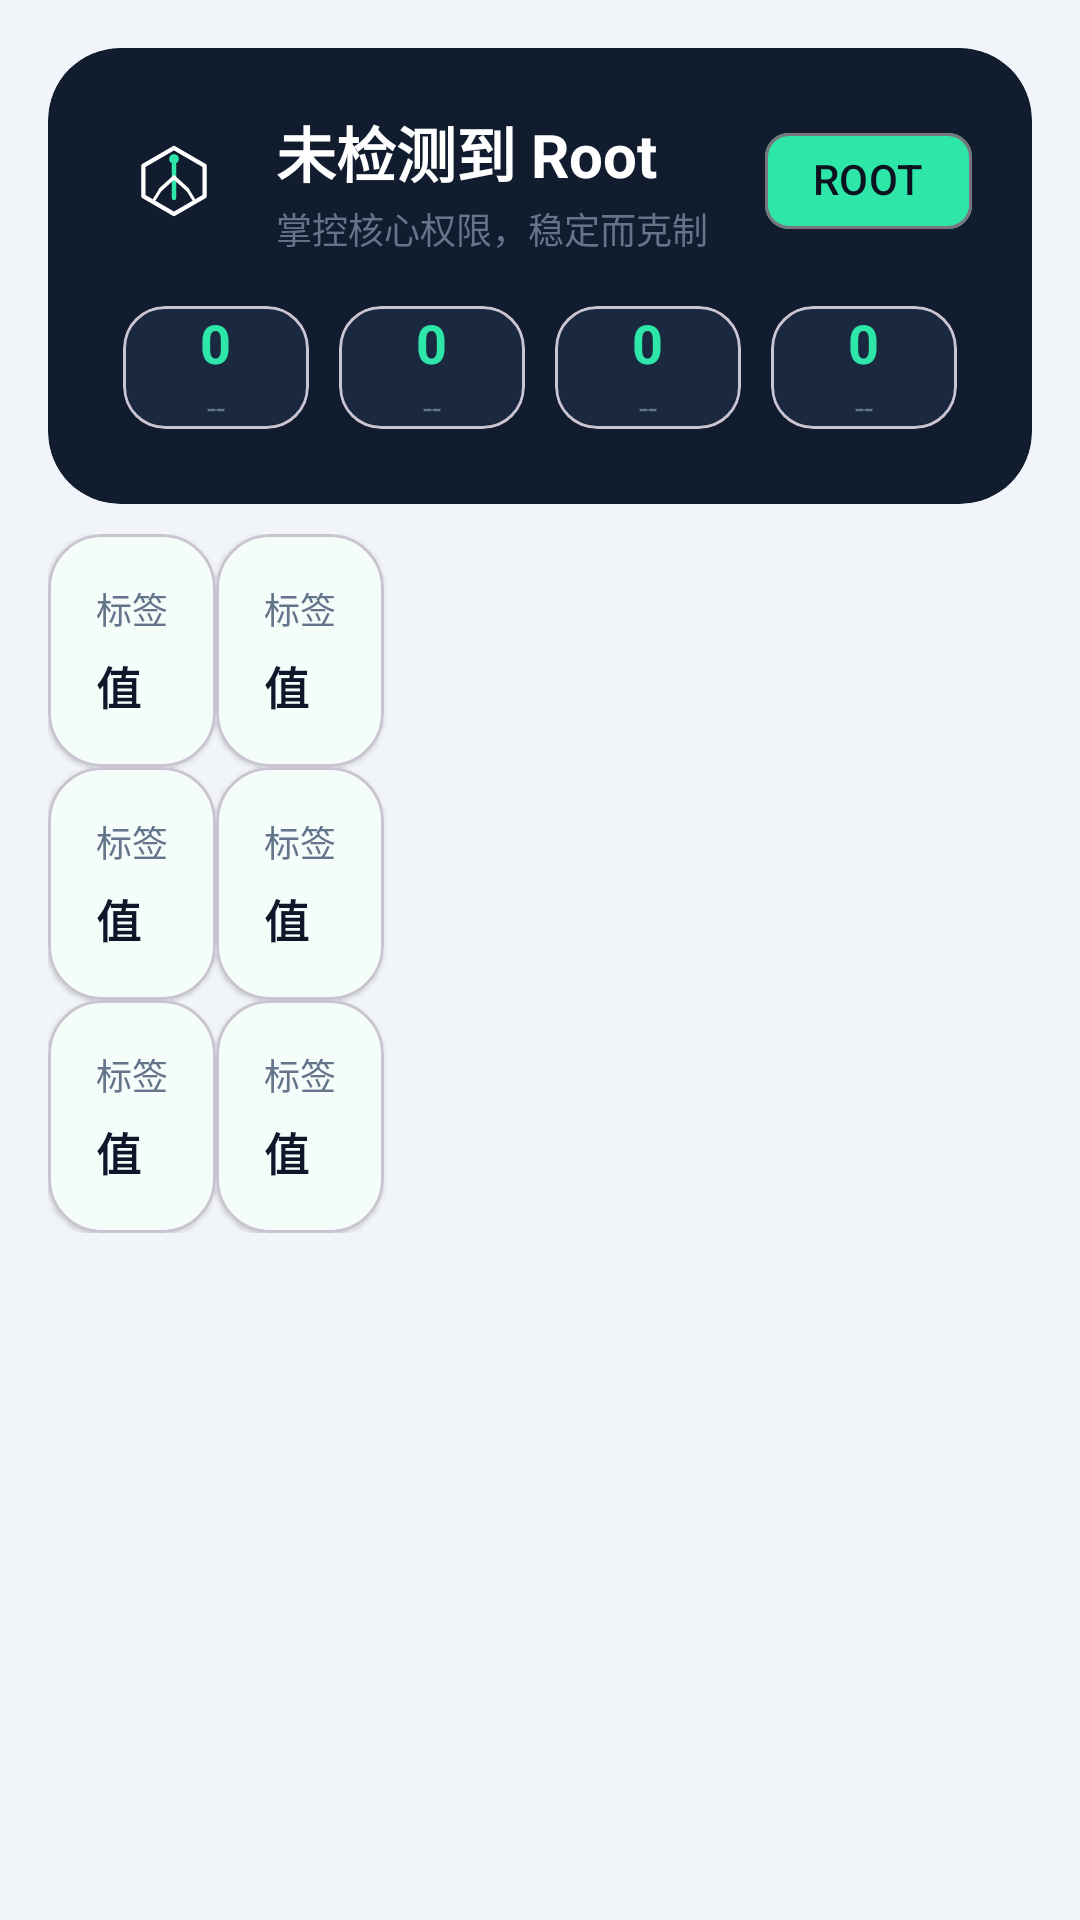

The Android layout XML behind this screen, and the referenced resources:
<!-- AndroidManifest.xml: application theme Theme.CoreRoot -->
<!-- res/layout/fragment_dashboard.xml -->
<?xml version="1.0" encoding="utf-8"?>
<ScrollView xmlns:android="http://schemas.android.com/apk/res/android"
    xmlns:app="http://schemas.android.com/apk/res-auto"
    android:layout_width="match_parent"
    android:layout_height="match_parent"
    android:fillViewport="true">

    <LinearLayout
        android:layout_width="match_parent"
        android:layout_height="wrap_content"
        android:orientation="vertical"
        android:padding="16dp">

        
        <com.google.android.material.card.MaterialCardView
            style="@style/BrandCard"
            android:layout_width="match_parent"
            android:layout_height="wrap_content">

            <LinearLayout
                android:layout_width="match_parent"
                android:layout_height="wrap_content"
                android:orientation="vertical">

                <LinearLayout
                    android:layout_width="match_parent"
                    android:layout_height="wrap_content"
                    android:orientation="horizontal"
                    android:gravity="center_vertical">

                    <ImageView
                        android:layout_width="44dp"
                        android:layout_height="44dp"
                        android:src="@drawable/ic_launcher_foreground"
                        android:contentDescription="@string/app_name" />

                    <LinearLayout
                        android:layout_width="0dp"
                        android:layout_height="wrap_content"
                        android:layout_weight="1"
                        android:layout_marginStart="12dp"
                        android:orientation="vertical">

                        <TextView
                            android:id="@+id/root_status_text"
                            android:layout_width="wrap_content"
                            android:layout_height="wrap_content"
                            android:text="@string/root_status_missing"
                            android:textColor="@color/white"
                            android:textSize="20sp"
                            android:textStyle="bold" />

                        <TextView
                            android:layout_width="wrap_content"
                            android:layout_height="wrap_content"
                            android:layout_marginTop="2dp"
                            android:text="@string/app_slogan"
                            android:textColor="@color/text_secondary"
                            android:textSize="12sp" />
                    </LinearLayout>

                    <com.google.android.material.chip.Chip
                        android:id="@+id/root_badge"
                        android:layout_width="wrap_content"
                        android:layout_height="wrap_content"
                        android:layout_marginStart="12dp"
                        android:checkable="false"
                        android:text="ROOT"
                        android:textColor="@color/brand_ink"
                        app:chipBackgroundColor="@color/accent" />
                </LinearLayout>

                
                <LinearLayout
                    android:layout_width="match_parent"
                    android:layout_height="wrap_content"
                    android:layout_marginTop="12dp"
                    android:orientation="horizontal">

                    <include layout="@layout/stat_pill" android:id="@+id/stat_allowed" />
                    <include layout="@layout/stat_pill" android:id="@+id/stat_denied" />
                    <include layout="@layout/stat_pill" android:id="@+id/stat_ask" />
                    <include layout="@layout/stat_pill" android:id="@+id/stat_modules" />
                </LinearLayout>
            </LinearLayout>
        </com.google.android.material.card.MaterialCardView>

        
        <GridLayout
            android:layout_width="match_parent"
            android:layout_height="wrap_content"
            android:layout_marginTop="10dp"
            android:columnCount="2"
            android:rowCount="3">

            <include layout="@layout/info_tile" android:id="@+id/info_arch" />
            <include layout="@layout/info_tile" android:id="@+id/info_kernel" />
            <include layout="@layout/info_tile" android:id="@+id/info_system" />
            <include layout="@layout/info_tile" android:id="@+id/info_brand" />
            <include layout="@layout/info_tile" android:id="@+id/info_hardware" />
            <include layout="@layout/info_tile" android:id="@+id/info_native" />
        </GridLayout>

    </LinearLayout>
</ScrollView>
<!-- res/layout/stat_pill.xml (included above) -->
<?xml version="1.0" encoding="utf-8"?>
<com.google.android.material.card.MaterialCardView xmlns:android="http://schemas.android.com/apk/res/android"
    xmlns:app="http://schemas.android.com/apk/res-auto"
    android:layout_width="0dp"
    android:layout_height="wrap_content"
    android:layout_weight="1"
    android:layout_margin="5dp"
    app:cardBackgroundColor="@color/brand_panel"
    app:cardCornerRadius="14dp"
    app:cardElevation="0dp"
    android:padding="12dp">

    <LinearLayout
        android:layout_width="match_parent"
        android:layout_height="wrap_content"
        android:orientation="vertical"
        android:gravity="center">

        <TextView
            android:id="@+id/pill_value"
            android:layout_width="wrap_content"
            android:layout_height="wrap_content"
            android:text="0"
            android:textColor="@color/accent"
            android:textSize="18sp"
            android:textStyle="bold" />

        <TextView
            android:id="@+id/pill_label"
            android:layout_width="wrap_content"
            android:layout_height="wrap_content"
            android:layout_marginTop="2dp"
            android:text="--"
            android:textColor="@color/text_secondary"
            android:textSize="11sp" />
    </LinearLayout>
</com.google.android.material.card.MaterialCardView>
<!-- res/layout/info_tile.xml (included above) -->
<?xml version="1.0" encoding="utf-8"?>
<com.google.android.material.card.MaterialCardView xmlns:android="http://schemas.android.com/apk/res/android"
    xmlns:app="http://schemas.android.com/apk/res-auto"
    android:layout_width="0dp"
    android:layout_height="wrap_content"
    android:layout_columnWeight="1"
    android:layout_margin="6dp"
    app:cardBackgroundColor="@color/surface"
    app:cardCornerRadius="18dp"
    app:cardElevation="1dp"
    app:contentPadding="16dp">

    <LinearLayout
        android:layout_width="match_parent"
        android:layout_height="wrap_content"
        android:orientation="vertical">

        <TextView
            android:id="@+id/tile_label"
            android:layout_width="wrap_content"
            android:layout_height="wrap_content"
            android:text="标签"
            android:textColor="@color/text_secondary"
            android:textSize="12sp" />

        <TextView
            android:id="@+id/tile_value"
            android:layout_width="match_parent"
            android:layout_height="wrap_content"
            android:layout_marginTop="6dp"
            android:text="值"
            android:textColor="@color/text_primary"
            android:textSize="15sp"
            android:textStyle="bold"
            android:singleLine="true"
            android:ellipsize="end" />
    </LinearLayout>
</com.google.android.material.card.MaterialCardView>
<!-- resources referenced by this layout -->
<resources>
  <color name="accent">#2EE6A8</color>
  <color name="brand_ink">#0B1220</color>
  <color name="brand_panel">#1B2940</color>
  <color name="surface">#FFFFFF</color>
  <color name="text_primary">#0F172A</color>
  <color name="text_secondary">#64748B</color>
  <color name="white">#FFFFFF</color>
  <!-- drawable ic_launcher_foreground (drawable) -->
  <?xml version="1.0" encoding="utf-8"?>
  <vector xmlns:android="http://schemas.android.com/apk/res/android"
      android:width="108dp"
      android:height="108dp"
      android:viewportWidth="108"
      android:viewportHeight="108">
  
      
      <path
          android:strokeColor="@color/white"
          android:strokeWidth="3.5"
          android:strokeLineJoin="round"
          android:fillColor="#00000000"
          android:pathData="M54,27 L79,41.5 L79,66.5 L54,81 L29,66.5 L29,41.5 Z" />
  
      
      <path
          android:strokeColor="@color/accent"
          android:strokeWidth="3.5"
          android:strokeLineCap="round"
          android:fillColor="#00000000"
          android:pathData="M54,40 L54,68" />
  
      
      <path
          android:strokeColor="@color/white"
          android:strokeWidth="3"
          android:strokeLineCap="round"
          android:fillColor="#00000000"
          android:pathData="M54,51 L43,61" />
      <path
          android:strokeColor="@color/white"
          android:strokeWidth="3"
          android:strokeLineCap="round"
          android:fillColor="#00000000"
          android:pathData="M54,51 L65,61" />
  
      
      <path
          android:strokeColor="@color/white"
          android:strokeWidth="2.5"
          android:strokeLineCap="round"
          android:fillColor="#00000000"
          android:pathData="M43,61 L38,69" />
      <path
          android:strokeColor="@color/white"
          android:strokeWidth="2.5"
          android:strokeLineCap="round"
          android:fillColor="#00000000"
          android:pathData="M65,61 L70,69" />
  
      
      <path
          android:fillColor="@color/accent"
          android:pathData="M54,36m-4,0a4,4 0 1,0 8,0a4,4 0 1,0 -8,0" />
  </vector>
  <string name="app_name">CoreRoot</string>
  <string name="app_slogan">掌控核心权限，稳定而克制</string>
  <string name="root_status_missing">未检测到 Root</string>
  <style name="BrandCard" parent="Widget.Material3.CardView.Elevated">
          <item name="cardBackgroundColor">@color/brand_deep</item>
          <item name="cardCornerRadius">24dp</item>
          <item name="cardElevation">0dp</item>
          <item name="contentPadding">20dp</item>
      </style>
  <style name="Theme.CoreRoot" parent="Theme.Material3.DayNight.NoActionBar">
          <item name="colorPrimary">@color/accent</item>
          <item name="colorOnPrimary">@color/brand_ink</item>
          <item name="colorSecondary">@color/accent_2</item>
          <item name="colorOnSecondary">@color/white</item>
          <item name="colorSurface">@color/surface</item>
          <item name="colorOnSurface">@color/text_primary</item>
          <item name="android:windowBackground">@color/surface_variant</item>
          <item name="android:statusBarColor">@color/brand_ink</item>
          <item name="android:navigationBarColor">@color/brand_ink</item>
          <item name="android:windowLightStatusBar">false</item>
      </style>
  <color name="brand_deep">#111C2E</color>
  <color name="accent_2">#38BDF8</color>
  <color name="surface_variant">#F1F5F9</color>
</resources>
